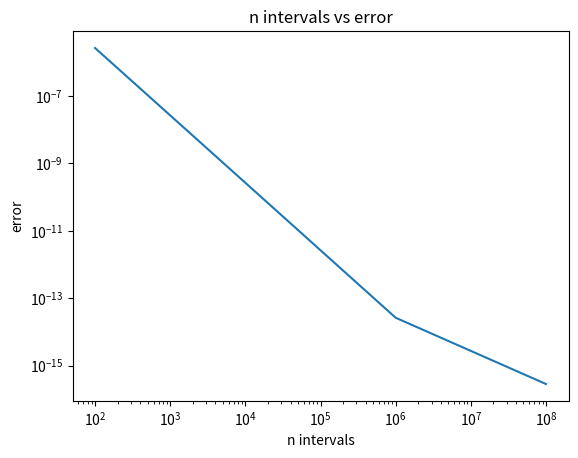

The matplotlib source for this figure:
import matplotlib.pyplot as plt
x = [100, 10000, 1000000, 100000000]
y1 = [0.0001, 0.0001, 0.0037, 0.3434]
y2 = [0.0003, 0.0027, 0.0404, 0.0284]
y = [y1[i]/y2[i] for i in range(4)]
y3 = [0.00000265, 0.000000000265, 0.0000000000000262, 0.000000000000000283]
fig, ax = plt.subplots()
# ax.set_xscale('log', base=10)
# ax.set_title("n intervals vs speedup")
# ax.set(xlabel="n intervals", ylabel="speedup")
# ax.plot(x, y)

ax.set_xscale('log', base=10)
ax.set_yscale('log', base=10)
ax.set_title("n intervals vs error")
ax.set(xlabel="n intervals", ylabel="error")
ax.plot(x, y3)
plt.show()
